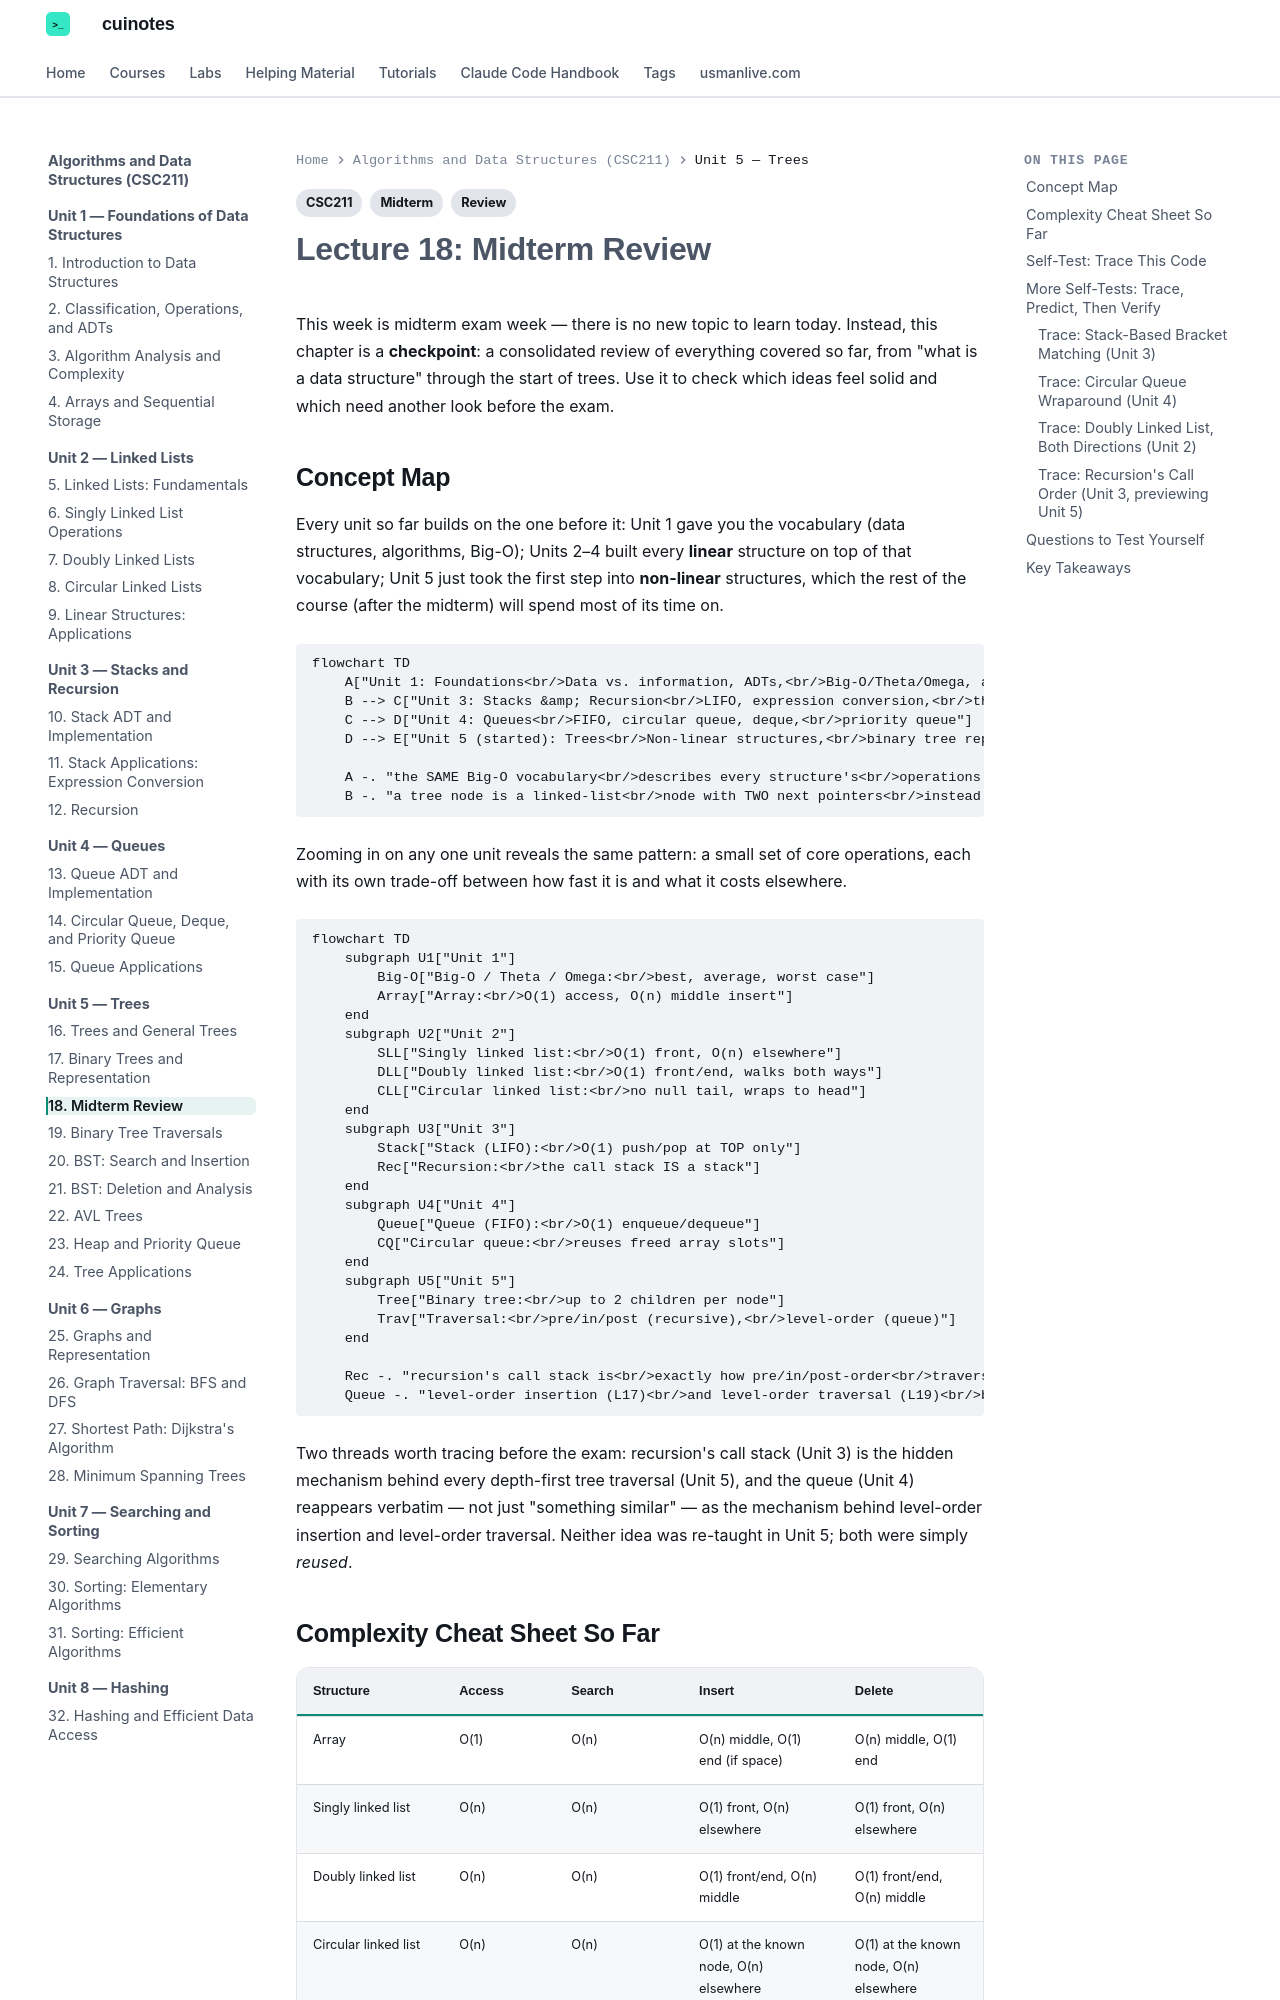

repository: mua22/mern-web-book · page: algorithms-and-data-structures/lecture-18-midterm-review/index.html · generator: mkdocs

---
title: "Lecture 18: Midterm Review"
tags:
  - CSC211
  - Review
  - Midterm
---

# Lecture 18: Midterm Review

This week is midterm exam week — there is no new topic to learn today. Instead, this
chapter is a **checkpoint**: a consolidated review of everything covered so far, from
"what is a data structure" through the start of trees. Use it to check which ideas feel
solid and which need another look before the exam.
